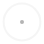
t = 0.00 s
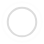
t = 0.45 s
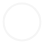
t = 0.90 s
t = 1.35 s: frame unchanged from t = 0.45 s, image omitted

The animated SVG that drew these frames (rendered in a browser with its animation timeline set to each time). Animation: 4 SMIL elements (animate=4); one cycle of 1.80 s, repeats indefinitely.

<svg xmlns="http://www.w3.org/2000/svg" width="44" height="44" stroke="#fff"><g fill="none" stroke="#b4b4b4" stroke-width="2"><circle cx="22" cy="22" r="1"><animate attributeName="r" begin="0s" dur="1.8s" values="1; 20" calcMode="spline" keyTimes="0; 1" keySplines="0.165, 0.84, 0.44, 1" repeatCount="indefinite"/><animate attributeName="stroke-opacity" begin="0s" dur="1.8s" values="1; 0" calcMode="spline" keyTimes="0; 1" keySplines="0.3, 0.61, 0.355, 1" repeatCount="indefinite"/></circle><circle cx="22" cy="22" r="1"><animate attributeName="r" begin="-0.9s" dur="1.8s" values="1; 20" calcMode="spline" keyTimes="0; 1" keySplines="0.165, 0.84, 0.44, 1" repeatCount="indefinite"/><animate attributeName="stroke-opacity" begin="-0.9s" dur="1.8s" values="1; 0" calcMode="spline" keyTimes="0; 1" keySplines="0.3, 0.61, 0.355, 1" repeatCount="indefinite"/></circle></g></svg>
